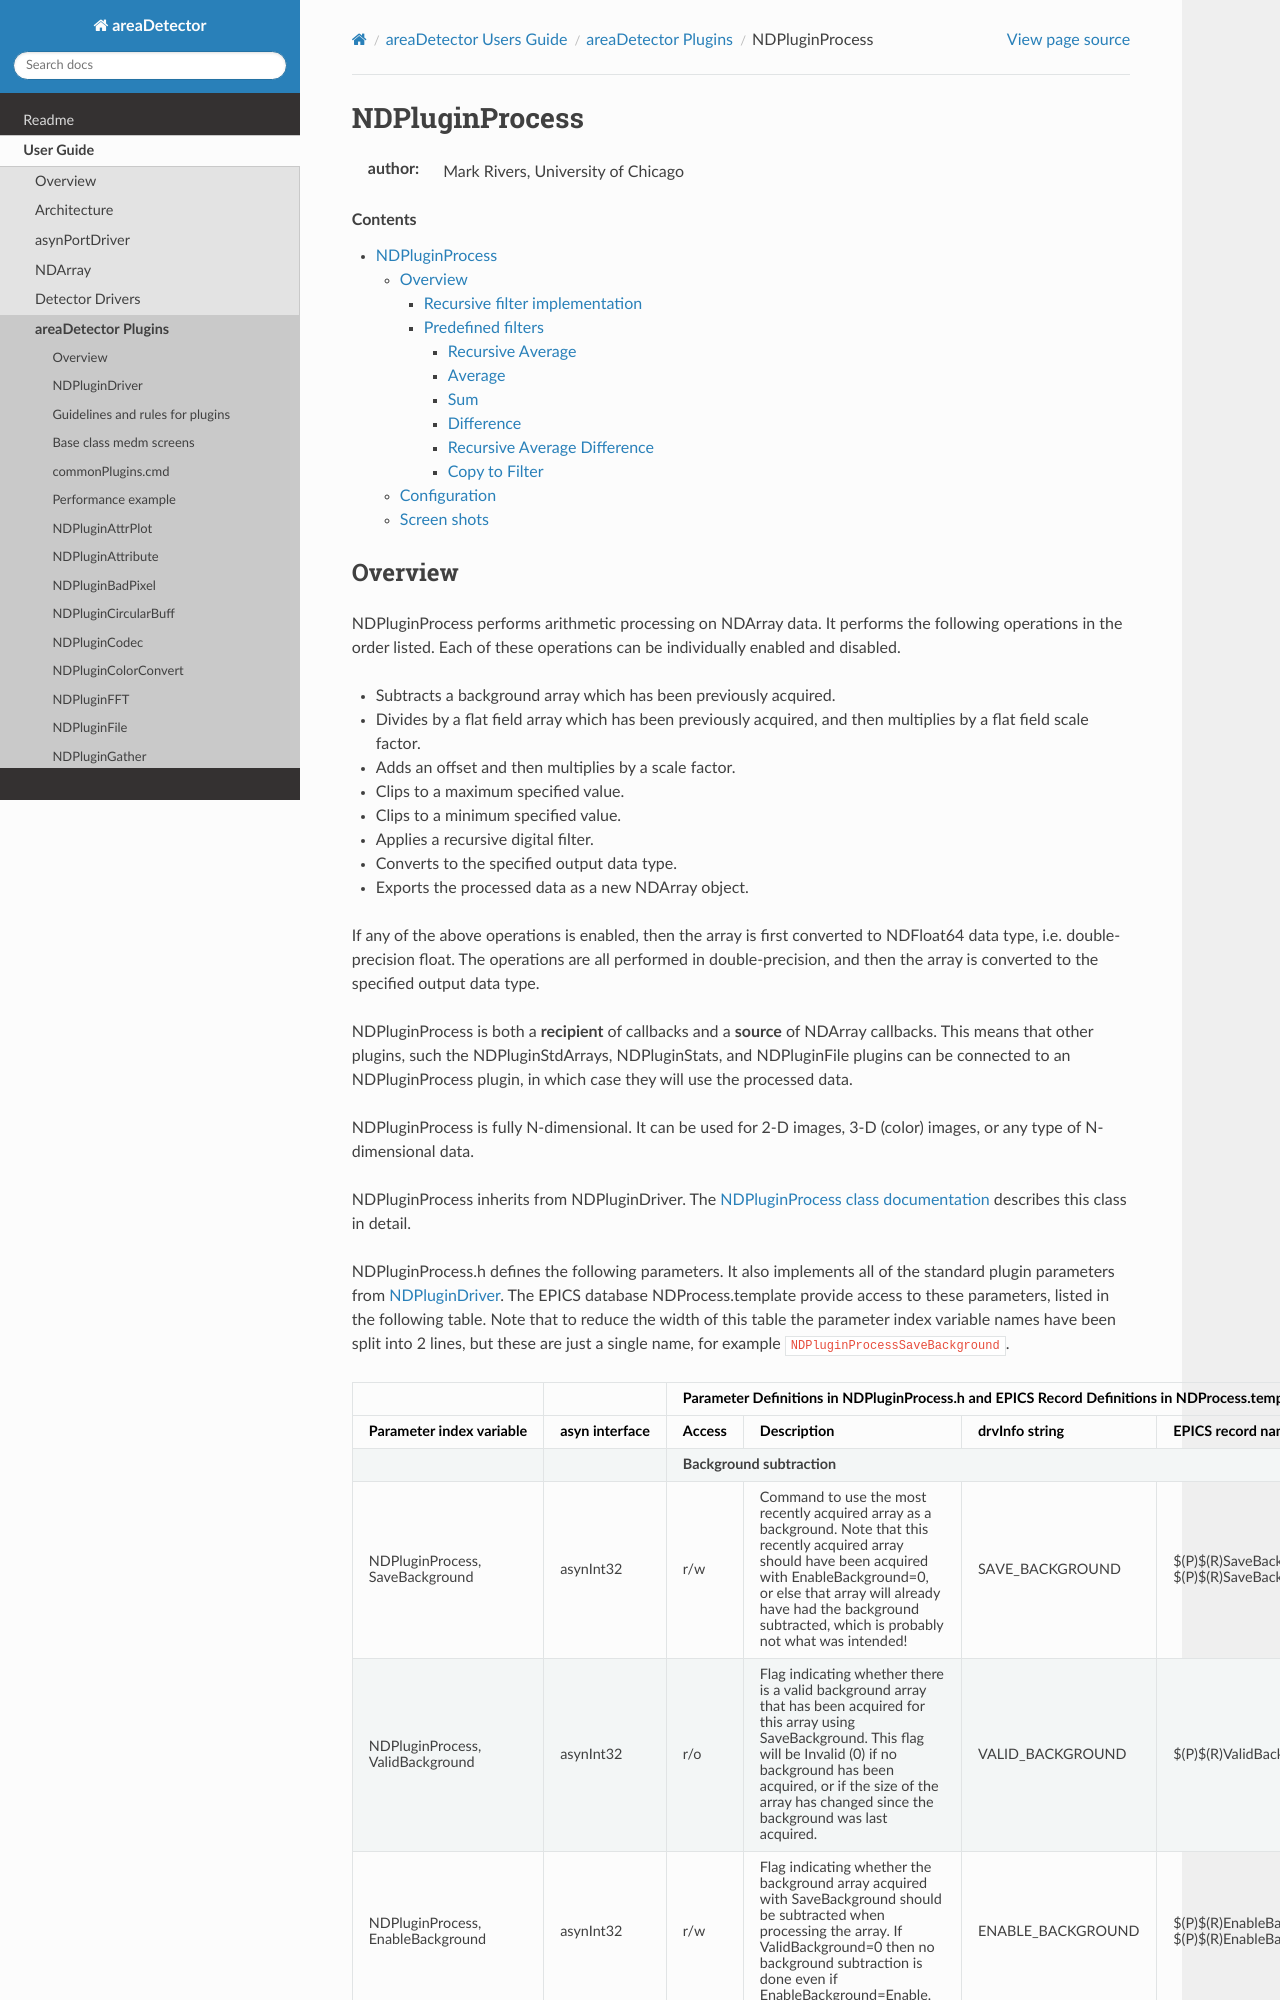

repository: ISISComputingGroup/EPICS-areaDetector · page: ADCore/NDPluginProcess.html · generator: mkdocs

NDPluginProcess
===============

:author: Mark Rivers, University of Chicago

.. contents:: Contents

Overview
--------

NDPluginProcess performs arithmetic processing on NDArray data. It
performs the following operations in the order listed. Each of these
operations can be individually enabled and disabled.

- Subtracts a background array which has been previously acquired.
- Divides by a flat field array which has been previously acquired, and
  then multiplies by a flat field scale factor.
- Adds an offset and then multiplies by a scale factor.
- Clips to a maximum specified value.
- Clips to a minimum specified value.
- Applies a recursive digital filter.
- Converts to the specified output data type.
- Exports the processed data as a new NDArray object.

If any of the above operations is enabled, then the array is first
converted to NDFloat64 data type, i.e. double-precision float. The
operations are all performed in double-precision, and then the array is
converted to the specified output data type.

NDPluginProcess is both a **recipient** of callbacks and a **source** of
NDArray callbacks. This means that other plugins, such the
NDPluginStdArrays, NDPluginStats, and NDPluginFile plugins can be
connected to an NDPluginProcess plugin, in which case they will use the
processed data.

NDPluginProcess is fully N-dimensional. It can be used for 2-D images,
3-D (color) images, or any type of N-dimensional data.

NDPluginProcess inherits from NDPluginDriver. The `NDPluginProcess class
documentation <../areaDetectorDoxygenHTML/class_n_d_plugin_process.html>`__
describes this class in detail.

NDPluginProcess.h defines the following parameters. It also implements
all of the standard plugin parameters from
`NDPluginDriver <pluginDoc.html#NDPluginDriver>`__. The EPICS database
NDProcess.template provide access to these parameters, listed in the
following table. Note that to reduce the width of this table the
parameter index variable names have been split into 2 lines, but these
are just a single name, for example ``NDPluginProcessSaveBackground``.

.. |br| raw:: html

    <br>

.. cssclass:: table-bordered table-striped table-hover
.. flat-table::
  :header-rows: 2
  :widths: 5 5 5 70 5 5 5
